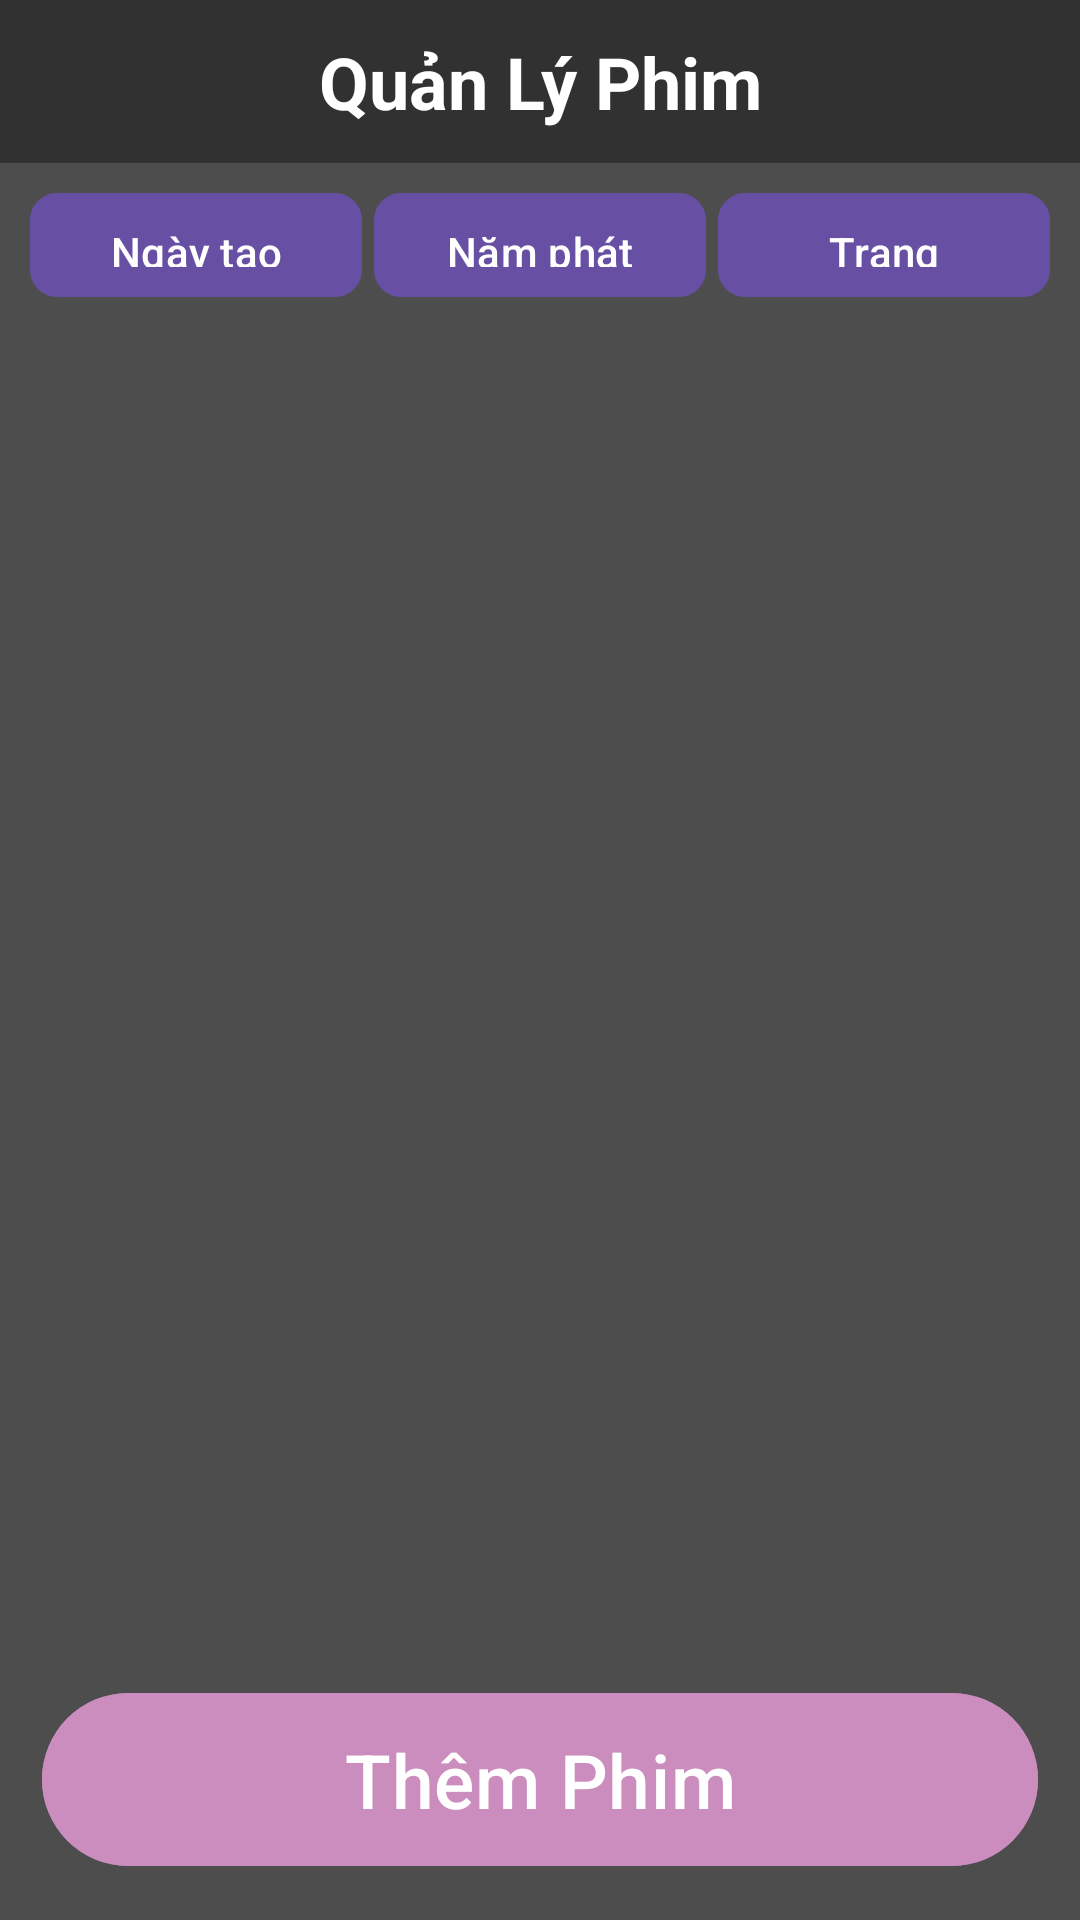

This screen was rendered from an Android layout file. Write that file and the resources it references.
<!-- AndroidManifest.xml: application theme Theme.AppXemPhim -->
<!-- res/layout/activity_qlphim.xml -->
<?xml version="1.0" encoding="utf-8"?>
<androidx.constraintlayout.widget.ConstraintLayout xmlns:android="http://schemas.android.com/apk/res/android"
    xmlns:app="http://schemas.android.com/apk/res-auto"
    xmlns:tools="http://schemas.android.com/tools"
    android:id="@+id/main"
    android:layout_width="match_parent"
    android:layout_height="match_parent"
    android:background="#4D4D4D"
    android:orientation="vertical"
    tools:context=".activity.QLPhimActivity">
    <LinearLayout
        android:layout_width="match_parent"
        android:layout_height="match_parent"
        android:orientation="vertical">
        <LinearLayout
            android:layout_width="match_parent"
            android:layout_height="0dp"
            android:layout_weight="1"
            android:orientation="horizontal"
            android:background="#323131"
            >

            <ImageView
                android:padding="30dp"
                android:layout_width="0dp"
                android:layout_weight="1"
                android:layout_height="wrap_content"
                android:src="@drawable/exit_left"
                android:contentDescription="Exit Icon" />

            
            <TextView
                android:id="@+id/tvTitle"
                android:layout_width="0dp"
                android:layout_height="wrap_content"
                android:layout_weight="2"
                android:text="Quản Lý Phim"
                android:textSize="24sp"
                android:textStyle="bold"
                android:textColor="@android:color/white"
                android:gravity="center"
                android:layout_gravity="center"
                />
            
            <LinearLayout
                android:layout_width="0dp"
                android:layout_height="match_parent"
                android:layout_weight="1">
                <ImageView
                    android:id="@+id/delete_icon"
                    android:layout_width="match_parent"
                    android:layout_height="match_parent"
                    android:layout_gravity="end"
                    android:padding="16dp"
                    android:src="@drawable/baseline_delete_24"
                    android:visibility="gone"
                    />
            </LinearLayout>

        </LinearLayout>
        
        <LinearLayout
            android:layout_width="match_parent"
            android:layout_height="0dp"
            android:layout_weight="1"
            android:orientation="horizontal"
            android:padding="8dp">

            <Button
                android:id="@+id/btnngaytao"
                android:layout_margin="2dp"
                android:layout_width="0dp"
                android:layout_height="match_parent"
                android:layout_weight="1"
                android:text="Ngày tạo"
                android:background="@drawable/button_background"
                android:textColor="@color/white"/>

            <Button
                android:id="@+id/btnnamphathanh"
                android:layout_margin="2dp"
                android:layout_width="0dp"
                android:layout_height="match_parent"
                android:layout_weight="1"
                android:text="Năm phát hành"
                android:background="@drawable/button_background"
                android:textColor="@color/white"/>

            <Button
                android:id="@+id/btntrangthai"
                android:layout_margin="2dp"
                android:layout_width="0dp"
                android:layout_height="match_parent"
                android:layout_weight="1"
                android:text="Trạng thái"
                android:background="@drawable/button_background"
                android:textColor="@color/white"/>
        </LinearLayout>



        
        <androidx.recyclerview.widget.RecyclerView
            android:id="@+id/recyclerView"
            android:layout_width="match_parent"
            android:layout_height="0dp"
            android:layout_weight="8"

            android:padding="16dp"/>
        <Button
            android:textSize="25sp"
            android:id="@+id/btnAddPhim"
            android:layout_width="match_parent"
            android:layout_height="wrap_content"
            android:text="Thêm Phim"
            android:backgroundTint="#ca8dbd"
            android:textColor="@android:color/white"
            app:layout_constraintBottom_toBottomOf="parent"
            app:layout_constraintStart_toStartOf="parent"
            app:layout_constraintEnd_toEndOf="parent"
            android:padding="12dp"
            android:layout_margin="14dp"/>
    </LinearLayout>

</androidx.constraintlayout.widget.ConstraintLayout>
<!-- resources referenced by this layout -->
<resources>
  <color name="white">#FFFFFFFF</color>
  <!-- drawable button_background (drawable) -->
  <?xml version="1.0" encoding="utf-8"?>
  <selector xmlns:android="http://schemas.android.com/apk/res/android">
      
      <item android:state_pressed="true">
          <shape android:shape="rectangle">
              <solid android:color="#FF4081"/> 
              <corners android:radius="8dp"/>
              <stroke
                  android:width="2dp"
                  android:color="#FFFFFF" /> 
          </shape>
      </item>
  
      
      <item>
          <shape android:shape="rectangle">
              <solid android:color="#673AB7"/> 
              <corners android:radius="8dp"/>
              <stroke
                  android:width="2dp"
                  android:color="#FFFFFF" /> 
          </shape>
      </item>
  </selector>
  <style name="Theme.AppXemPhim" parent="Base.Theme.AppXemPhim" />
  <style name="Base.Theme.AppXemPhim" parent="Theme.Material3.DayNight.NoActionBar">
  
          
          
      </style>
</resources>
